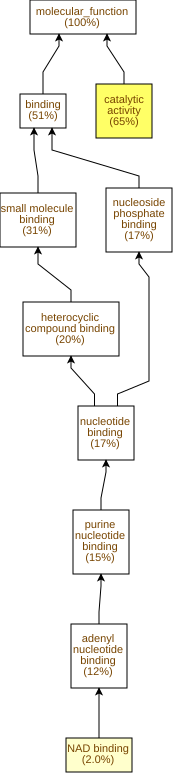

The table this chart was drawn from, first rows:
GO Term	Study #	Study Freq.	Pop. Freq.	p-value	q-value	name	gene products
GO:0003824	324	65%	52%	4.23E-9	1.88E-6	catalytic activity	Cc01g17720,Cc09g03290,Cc06g01710,Cc07g15…
GO:0051287	10	2.0%	0.38%	1.64E-5	3.64E-3	NAD binding	Cc10g11160,Cc07g03990,Cc01g15690,Cc11g16…
GO:0016841	3	0.6%	0.03%	1.52E-4	0.0226	ammonia-lyase activity	Cc06g03980,Cc02g11230,Cc01g10880
GO:0008184	3	0.6%	0.03%	1.52E-4	0.0226	glycogen phosphorylase activity	Cc02g13830,Cc11g12220,Cc01g13760
GO:0004645	3	0.6%	0.03%	1.52E-4	0.0226	1,4-alpha-oligoglucan phosphorylase acti…	Cc02g13830,Cc11g12220,Cc01g13760
GO:0030170	11	2.2%	0.59%	1.53E-4	0.0226	pyridoxal phosphate binding	Cc01g17720,Cc02g13830,Cc07g15560,Cc10g06…
GO:0070279	11	2.2%	0.59%	1.53E-4	0.0226	vitamin B6 binding	Cc01g17720,Cc02g13830,Cc07g15560,Cc10g06…
GO:0016616	14	2.8%	0.9%	1.59E-4	0.0226	oxidoreductase activity, acting on the C…	Cc03g02470,Cc10g11160,Cc11g16580,Cc02g19…
GO:0019842	13	2.6%	0.81%	1.85E-4	0.0226	vitamin binding	Cc01g17720,Cc02g13830,Cc07g15560,Cc03g08…
GO:0016614	15	3.0%	1.0%	1.95E-4	0.0226	oxidoreductase activity, acting on CH-OH…	Cc08g06040,Cc03g02470,Cc10g11160,Cc11g16…
GO:0005200	5	1.0%	0.12%	1.96E-4	0.0226	structural constituent of cytoskeleton	Cc02g02870,Cc09g07580,Cc07g03260,Cc10g01…
GO:0016853	25	5.0%	2.3%	2.78E-4	0.0226	isomerase activity	Cc08g11220,Cc02g07590,Cc04g03430,Cc07g15…
GO:0046933	4	0.8%	0.08%	3.59E-4	0.0226	proton-transporting ATP synthase activit…	Cc02g04940,Cc02g25550,Cc03g13130,Cc07g08…
GO:0005385	4	0.8%	0.08%	3.59E-4	0.0226	zinc ion transmembrane transporter activ…	Cc09g05320,Cc08g10610,Cc03g12170,Cc08g10…
GO:0015252	4	0.8%	0.08%	3.59E-4	0.0226	proton channel activity	Cc02g04940,Cc02g25550,Cc03g13130,Cc07g08…
GO:0019139	3	0.6%	0.03%	3.71E-4	0.0226	cytokinin dehydrogenase activity	Cc10g02380,Cc02g30100,Cc08g01180
GO:0022857	48	9.6%	5.9%	6.34E-4	0.0226	transmembrane transporter activity	Cc08g09360,Cc11g14930,Cc02g10760,Cc08g10…
GO:0030983	4	0.8%	0.09%	7.38E-4	0.0226	mismatched DNA binding	Cc06g09530,Cc04g07520,Cc02g13230,Cc10g09…
GO:0005215	48	9.6%	6.1%	9.84E-4	0.023	transporter activity	Cc08g09360,Cc11g14930,Cc02g10760,Cc08g10…
GO:0005542	2	0.4%	0.01%	1.15E-3	0.0256	folic acid binding	Cc05g06470,Cc05g06480
GO:0016491	77	15%	11%	1.38E-3	0.0292	oxidoreductase activity	Cc09g03290,Cc06g01710,Cc07g10360,Cc06g18…
GO:0016229	3	0.6%	0.05%	1.92E-3	0.0389	steroid dehydrogenase activity	Cc07g04970,Cc07g02110,Cc06g01710
GO:0016721	3	0.6%	0.05%	1.92E-3	0.0389	oxidoreductase activity, acting on super…	Cc01g10280,Cc10g09500,Cc03g02460
GO:0004784	3	0.6%	0.05%	1.92E-3	0.0389	superoxide dismutase activity	Cc01g10280,Cc10g09500,Cc03g02460
GO:0003755	7	1.4%	0.36%	2E-3	0.0389	peptidyl-prolyl cis-trans isomerase acti…	Cc08g11220,Cc02g07590,Cc05g12540,Cc07g15…
GO:0016859	7	1.4%	0.37%	2.23E-3	0.0389	cis-trans isomerase activity	Cc08g11220,Cc02g07590,Cc05g12540,Cc07g15…
GO:0046915	5	1.0%	0.19%	2.28E-3	0.0389	transition metal ion transmembrane trans…	Cc09g05320,Cc08g10610,Cc03g12170,Cc08g10…
GO:0008441	2	0.4%	0.02%	3.38E-3	0.0537	3'(2'),5'-bisphosphate nucleotidase acti…	Cc07g18630,Cc02g12650
GO:0003924	13	2.6%	1.1%	4.63E-3	0.0711	GTPase activity	Cc09g07580,Cc02g15560,Cc03g02960,Cc05g14…
GO:0004857	11	2.2%	0.91%	5.67E-3	0.0841	enzyme inhibitor activity	Cc03g03480,Cc03g00920,Cc04g00690,Cc11g04…
GO:0140678	11	2.2%	0.91%	5.67E-3	0.0841	molecular function inhibitor activity	Cc03g03480,Cc03g00920,Cc04g00690,Cc11g04…
GO:0005509	14	2.8%	1.3%	5.73E-3	0.0841	calcium ion binding	Cc07g15440,Cc06g22200,Cc10g10380,Cc04g06…
GO:0016651	4	0.8%	0.15%	5.92E-3	0.0841	oxidoreductase activity, acting on NAD(P…	Cc11g08270,Cc06g12630,Cc08g15360,Cc07g18…
GO:0005094	2	0.4%	0.03%	6.61E-3	0.0865	Rho GDP-dissociation inhibitor activity	Cc03g10010,Cc09g00860
GO:0004556	2	0.4%	0.03%	6.61E-3	0.0865	alpha-amylase activity	Cc07g04160,Cc10g04170
GO:0016872	3	0.6%	0.08%	6.82E-3	0.0865	intramolecular lyase activity	Cc02g08570,Cc07g15530,Cc02g05390
GO:0016829	15	3.0%	1.5%	8.98E-3	0.108	lyase activity	Cc01g17720,Cc02g08890,Cc03g02470,Cc02g38…
GO:0016840	3	0.6%	0.1%	0.0107	0.126	carbon-nitrogen lyase activity	Cc06g03980,Cc02g11230,Cc01g10880
GO:0008964	2	0.4%	0.03%	0.0108	0.126	phosphoenolpyruvate carboxylase activity	Cc11g10810,Cc05g11180
GO:0008252	2	0.4%	0.03%	0.0108	0.126	nucleotidase activity	Cc07g18630,Cc02g12650
GO:0050664	2	0.4%	0.03%	0.0108	0.126	oxidoreductase activity, acting on NAD(P…	Cc06g12630,Cc08g15360
GO:0032561	15	3.0%	1.5%	0.0109	0.126	guanyl ribonucleotide binding	Cc05g16040,Cc09g07580,Cc02g15560,Cc03g02…
GO:0005525	15	3.0%	1.5%	0.0109	0.126	GTP binding	Cc05g16040,Cc09g07580,Cc02g15560,Cc03g02…
GO:0016741	18	3.6%	2.0%	0.0111	0.126	transferase activity, transferring one-c…	Cc08g05190,Cc08g04280,Cc09g01490,Cc09g09…
GO:0019001	15	3.0%	1.6%	0.0136	0.134	guanyl nucleotide binding	Cc05g16040,Cc09g07580,Cc02g15560,Cc03g02…
GO:0016645	3	0.6%	0.11%	0.0157	0.152	oxidoreductase activity, acting on the C…	Cc10g02380,Cc02g30100,Cc08g01180
GO:0003854	2	0.4%	0.04%	0.0158	0.152	3-beta-hydroxy-Delta5-steroid dehydrogen…	Cc07g04970,Cc07g02110
GO:0033764	2	0.4%	0.04%	0.0158	0.152	steroid dehydrogenase activity, acting o…	Cc07g04970,Cc07g02110
GO:0005261	4	0.8%	0.2%	0.0179	0.163	monoatomic cation channel activity	Cc02g04940,Cc02g25550,Cc03g13130,Cc07g08…
GO:0016742	3	0.6%	0.12%	0.0186	0.166	hydroxymethyl-, formyl- and related tran…	Cc09g01490,Cc03g08480,Cc08g12260
GO:0030234	14	2.8%	1.5%	0.0197	0.171	enzyme regulator activity	Cc03g03480,Cc04g00690,Cc11g08190,Cc02g07…
GO:0008324	13	2.6%	1.4%	0.0207	0.177	monoatomic cation transmembrane transpor…	Cc09g05320,Cc08g10610,Cc08g10620,Cc04g00…
GO:0003779	5	1.0%	0.32%	0.0211	0.177	actin binding	Cc01g03300,Cc02g17610,Cc02g16310,Cc03g05…
GO:0003849	2	0.4%	0.05%	0.0216	0.178	3-deoxy-7-phosphoheptulonate synthase ac…	Cc10g06820,Cc07g14820
GO:0072341	2	0.4%	0.05%	0.0216	0.178	modified amino acid binding	Cc05g06470,Cc05g06480
GO:0019900	2	0.4%	0.05%	0.0216	0.178	kinase binding	Cc02g25260,Cc01g19450
GO:0019901	2	0.4%	0.05%	0.0216	0.178	protein kinase binding	Cc02g25260,Cc01g19450
GO:0016830	6	1.2%	0.44%	0.0228	0.178	carbon-carbon lyase activity	Cc01g17720,Cc11g10810,Cc11g15280,Cc05g11…
GO:0098772	15	3.0%	1.7%	0.0264	0.199	molecular function regulator activity	Cc03g03480,Cc04g00690,Cc11g06260,Cc11g08…
GO:0004611	2	0.4%	0.05%	0.0282	0.209	phosphoenolpyruvate carboxykinase activi…	Cc11g10810,Cc05g11180
... 385 more rows
